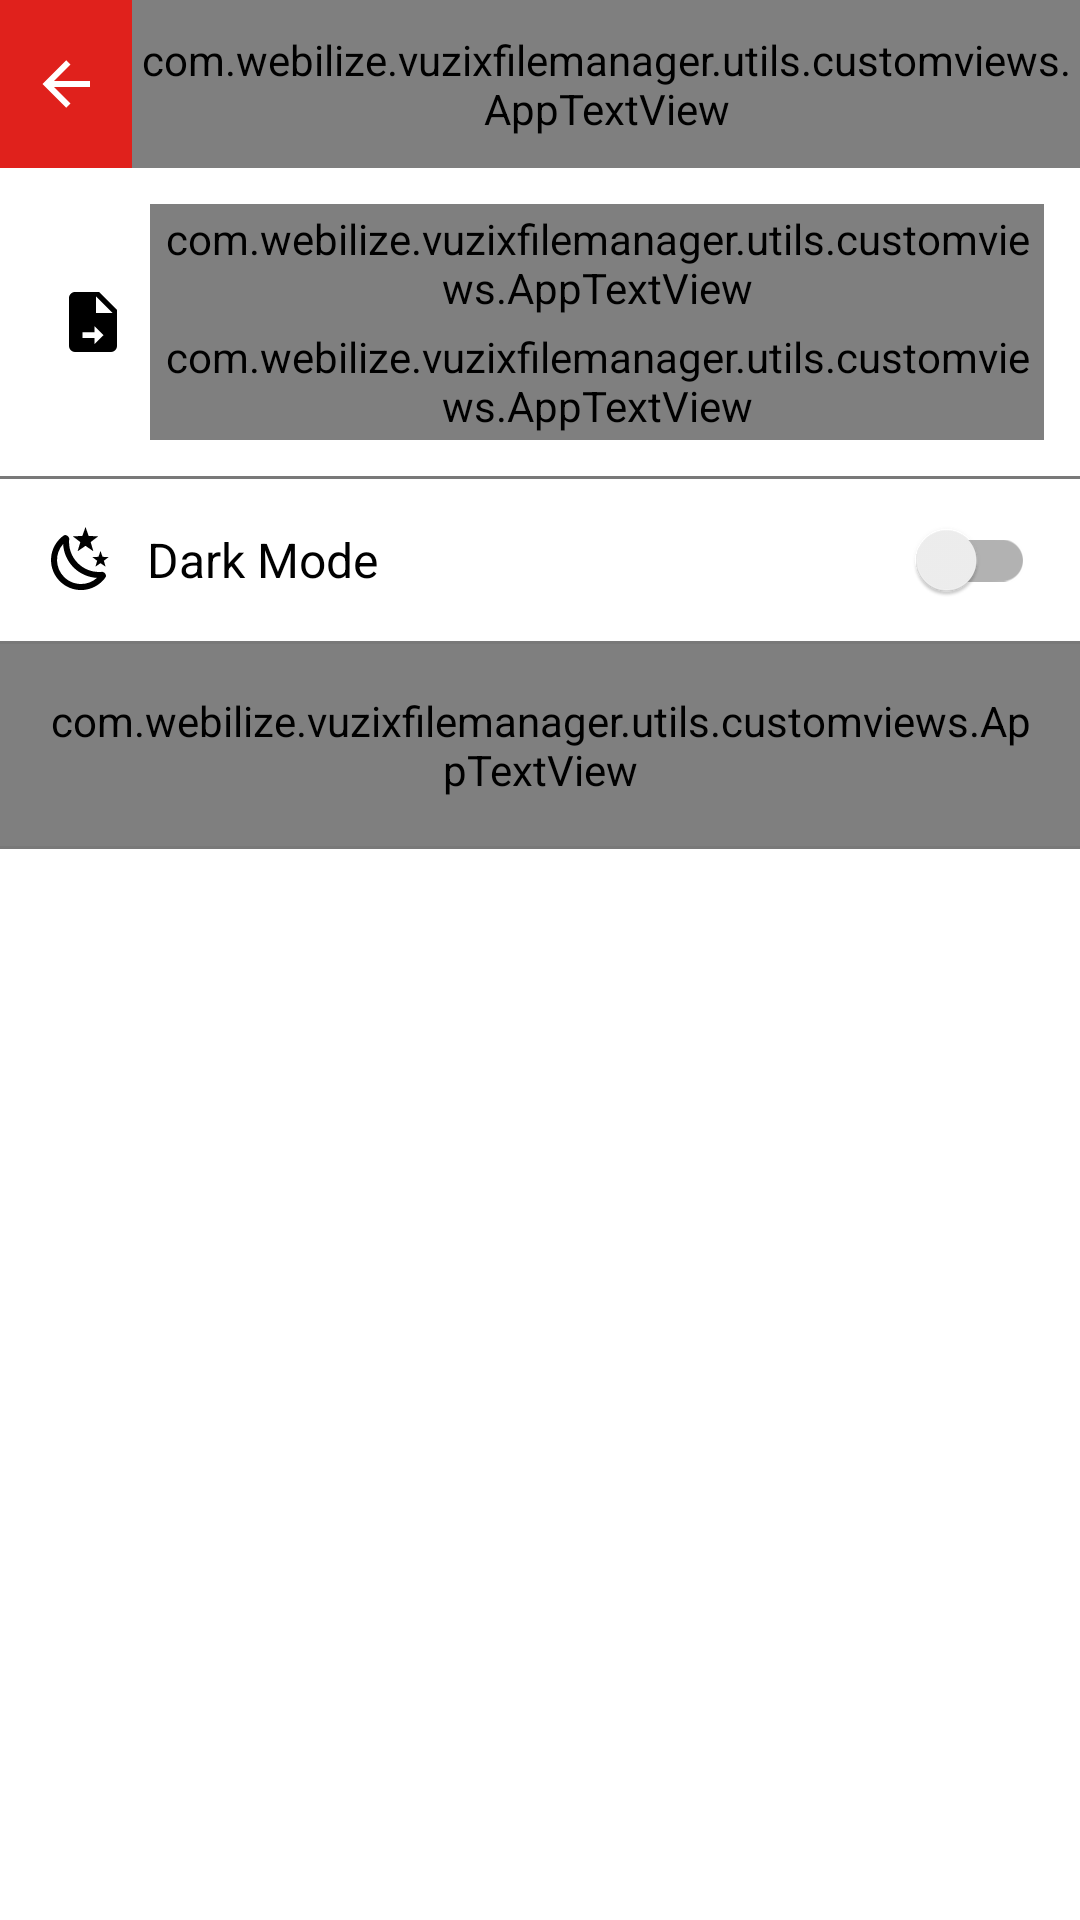

Reconstruct the res/layout file that produces this screen, plus the resources it refers to.
<!-- AndroidManifest.xml: application theme AppTheme -->
<!-- res/layout/activity_settings.xml -->
<?xml version="1.0" encoding="utf-8"?>

<layout xmlns:android="http://schemas.android.com/apk/res/android"
    xmlns:app="http://schemas.android.com/apk/res-auto">

    <androidx.constraintlayout.widget.ConstraintLayout
        android:layout_width="match_parent"
        android:layout_height="match_parent">

        <RelativeLayout
            android:id="@+id/relTopBar"
            android:layout_width="match_parent"
            android:layout_height="?attr/actionBarSize"
            android:background="@color/colorPrimary"
            app:layout_constraintEnd_toEndOf="parent"
            app:layout_constraintStart_toStartOf="parent"
            app:layout_constraintTop_toTopOf="parent">

            <androidx.appcompat.widget.AppCompatImageView
                android:id="@+id/imgBack"
                android:layout_width="wrap_content"
                android:layout_height="wrap_content"
                android:layout_alignParentStart="true"
                android:layout_centerVertical="true"
                android:background="?attr/selectableItemBackground"
                android:padding="@dimen/ten_dp"
                app:srcCompat="@drawable/ic_back" />

            <com.webilize.vuzixfilemanager.utils.customviews.AppTextView
                android:layout_width="match_parent"
                android:layout_height="match_parent"
                android:layout_centerInParent="true"
                android:layout_toEndOf="@id/imgBack"
                android:gravity="center_vertical"
                android:padding="@dimen/two_dp"
                android:text="@string/settings"
                android:textColor="@color/colorWhite"
                android:textSize="@dimen/sixteen_sp"
                app:txt_font_type="bold" />

        </RelativeLayout>

        <ScrollView
            android:layout_width="match_parent"
            android:layout_height="0dp"
            android:background="@color/colorWhite"
            app:layout_constraintBottom_toBottomOf="parent"
            app:layout_constraintTop_toBottomOf="@id/relTopBar">

            <LinearLayout
                android:layout_width="match_parent"
                android:layout_height="wrap_content"
                android:orientation="vertical">

                <RelativeLayout
                    android:id="@+id/relSelectIncomingFolder"
                    android:layout_width="match_parent"
                    android:layout_height="wrap_content"
                    android:background="?attr/selectableItemBackground"
                    android:padding="@dimen/twelve_dp">

                    <androidx.appcompat.widget.AppCompatImageView
                        android:id="@+id/imgTransfer"
                        android:layout_width="wrap_content"
                        android:layout_height="wrap_content"
                        android:layout_alignParentStart="true"
                        android:layout_centerInParent="true"
                        android:padding="@dimen/seven_dp"
                        app:srcCompat="@drawable/ic_file_transfer" />

                    <com.webilize.vuzixfilemanager.utils.customviews.AppTextView
                        android:id="@+id/txtLabel"
                        android:layout_width="match_parent"
                        android:layout_height="wrap_content"
                        android:layout_toEndOf="@id/imgTransfer"
                        android:gravity="center_vertical"
                        android:padding="@dimen/two_dp"
                        android:text="@string/select_default_incoming_folder"
                        android:textColor="@color/colorBlack"
                        android:textSize="@dimen/sixteen_sp"
                        app:txt_font_type="bold" />

                    <com.webilize.vuzixfilemanager.utils.customviews.AppTextView
                        android:id="@+id/txtDefaultFolder"
                        android:layout_width="match_parent"
                        android:layout_height="wrap_content"
                        android:layout_below="@id/txtLabel"
                        android:layout_toEndOf="@id/imgTransfer"
                        android:gravity="center_vertical"
                        android:padding="@dimen/two_dp"
                        android:textColor="@color/colorBlack"
                        android:textSize="@dimen/thirteen_sp"
                        app:txt_font_type="light" />

                </RelativeLayout>

                <View
                    android:layout_width="match_parent"
                    android:layout_height="@dimen/one_dp"
                    android:background="@color/colorGrey" />

                <androidx.appcompat.widget.SwitchCompat
                    android:id="@+id/switchMode"
                    android:layout_width="match_parent"
                    android:layout_height="wrap_content"
                    android:drawableStart="@drawable/ic_night"
                    android:drawablePadding="@dimen/ten_dp"
                    android:gravity="center_vertical"
                    android:padding="@dimen/fifteen_dp"
                    android:text="@string/dark_mode"
                    android:textColor="@color/colorBlack"
                    android:textSize="@dimen/sixteen_sp" />

                <View
                    android:layout_width="match_parent"
                    android:layout_height="@dimen/one_dp"
                    android:background="@color/colorGrey" />

                <com.webilize.vuzixfilemanager.utils.customviews.AppTextView
                    android:id="@+id/txtFavouriteLocations"
                    android:layout_width="match_parent"
                    android:layout_height="wrap_content"
                    android:background="?attr/selectableItemBackground"
                    android:drawableStart="@drawable/ic_fav_selected"
                    android:drawablePadding="@dimen/eight_dp"
                    android:gravity="center_vertical"
                    android:padding="@dimen/sixteen_dp"
                    android:text="@string/favourite_locations"
                    android:textColor="@color/colorBlack"
                    android:textSize="@dimen/sixteen_sp"
                    app:txt_font_type="bold" />

                <View
                    android:layout_width="match_parent"
                    android:layout_height="@dimen/one_dp"
                    android:background="@color/colorGrey" />

            </LinearLayout>

        </ScrollView>

    </androidx.constraintlayout.widget.ConstraintLayout>

</layout>
<!-- resources referenced by this layout -->
<resources>
  <color name="colorBlack">#000000</color>
  <color name="colorGrey">#86000000</color>
  <color name="colorPrimary">#E0211C</color>
  <color name="colorWhite">#FFFFFF</color>
  <dimen name="eight_dp">8dp</dimen>
  <dimen name="fifteen_dp">15dp</dimen>
  <dimen name="one_dp">1dp</dimen>
  <dimen name="seven_dp">7dp</dimen>
  <dimen name="sixteen_dp">16dp</dimen>
  <dimen name="sixteen_sp">16sp</dimen>
  <dimen name="ten_dp">10dp</dimen>
  <dimen name="thirteen_sp">13sp</dimen>
  <dimen name="twelve_dp">12dp</dimen>
  <dimen name="two_dp">2dp</dimen>
  <!-- drawable ic_back (drawable) -->
  <vector xmlns:android="http://schemas.android.com/apk/res/android"
      android:width="24dp"
      android:height="24dp"
      android:viewportWidth="24"
      android:viewportHeight="24">
      <path
          android:fillColor="#FFFFFF"
          android:pathData="M20,11V13H8L13.5,18.5L12.08,19.92L4.16,12L12.08,4.08L13.5,5.5L8,11H20Z" />
  </vector>
  <!-- drawable ic_fav_selected (drawable) -->
  <vector xmlns:android="http://schemas.android.com/apk/res/android"
      android:width="24dp"
      android:height="24dp"
      android:viewportWidth="24"
      android:viewportHeight="24">
      <path
          android:fillColor="@color/colorBlack"
          android:pathData="M12,21.35L10.55,20.03C5.4,15.36 2,12.27 2,8.5C2,5.41 4.42,3 7.5,3C9.24,3 10.91,3.81 12,5.08C13.09,3.81 14.76,3 16.5,3C19.58,3 22,5.41 22,8.5C22,12.27 18.6,15.36 13.45,20.03L12,21.35Z" />
  </vector>
  <!-- drawable ic_file_transfer (drawable) -->
  <vector xmlns:android="http://schemas.android.com/apk/res/android"
      android:height="24dp"
      android:width="24dp"
      android:viewportWidth="24"
      android:viewportHeight="24">
      <path android:fillColor="#000000" android:pathData="M14,2H6C4.89,2 4,2.89 4,4V20A2,2 0 0,0 6,22H18A2,2 0 0,0 20,20V8L14,2M12.54,19.37V17.37H8.54V15.38H12.54V13.38L15.54,16.38L12.54,19.37M13,9V3.5L18.5,9H13Z" />
  </vector>
  <!-- drawable ic_night (drawable) -->
  <vector xmlns:android="http://schemas.android.com/apk/res/android"
      android:width="24dp"
      android:height="24dp"
      android:viewportWidth="24"
      android:viewportHeight="24">
      <path
          android:fillColor="@color/colorBlack"
          android:pathData="M17.75,4.09L15.22,6.03L16.13,9.09L13.5,7.28L10.87,9.09L11.78,6.03L9.25,4.09L12.44,4L13.5,1L14.56,4L17.75,4.09M21.25,11L19.61,12.25L20.2,14.23L18.5,13.06L16.8,14.23L17.39,12.25L15.75,11L17.81,10.95L18.5,9L19.19,10.95L21.25,11M18.97,15.95C19.8,15.87 20.69,17.05 20.16,17.8C19.84,18.25 19.5,18.67 19.08,19.07C15.17,23 8.84,23 4.94,19.07C1.03,15.17 1.03,8.83 4.94,4.93C5.34,4.53 5.76,4.17 6.21,3.85C6.96,3.32 8.14,4.21 8.06,5.04C7.79,7.9 8.75,10.87 10.95,13.06C13.14,15.26 16.1,16.22 18.97,15.95M17.33,17.97C14.5,17.81 11.7,16.64 9.53,14.5C7.36,12.31 6.2,9.5 6.04,6.68C3.23,9.82 3.34,14.64 6.35,17.66C9.37,20.67 14.19,20.78 17.33,17.97Z" />
  </vector>
  <string name="dark_mode">Dark Mode</string>
  <string name="favourite_locations">Favourite Locations</string>
  <string name="select_default_incoming_folder">Select Default Incoming Folder</string>
  <string name="settings">Settings</string>
  <style name="AppTheme" parent="Theme.AppCompat.DayNight.NoActionBar">
          
          <item name="colorPrimary">@color/colorPrimary</item>
          <item name="colorPrimaryDark">@color/colorPrimaryDark</item>
          <item name="colorAccent">@color/colorAccent</item>
          <item name="android:windowContentTransitions">true</item>
      </style>
  <color name="colorPrimaryDark">#C20500</color>
  <color name="colorAccent">#1D4E9F</color>
</resources>
